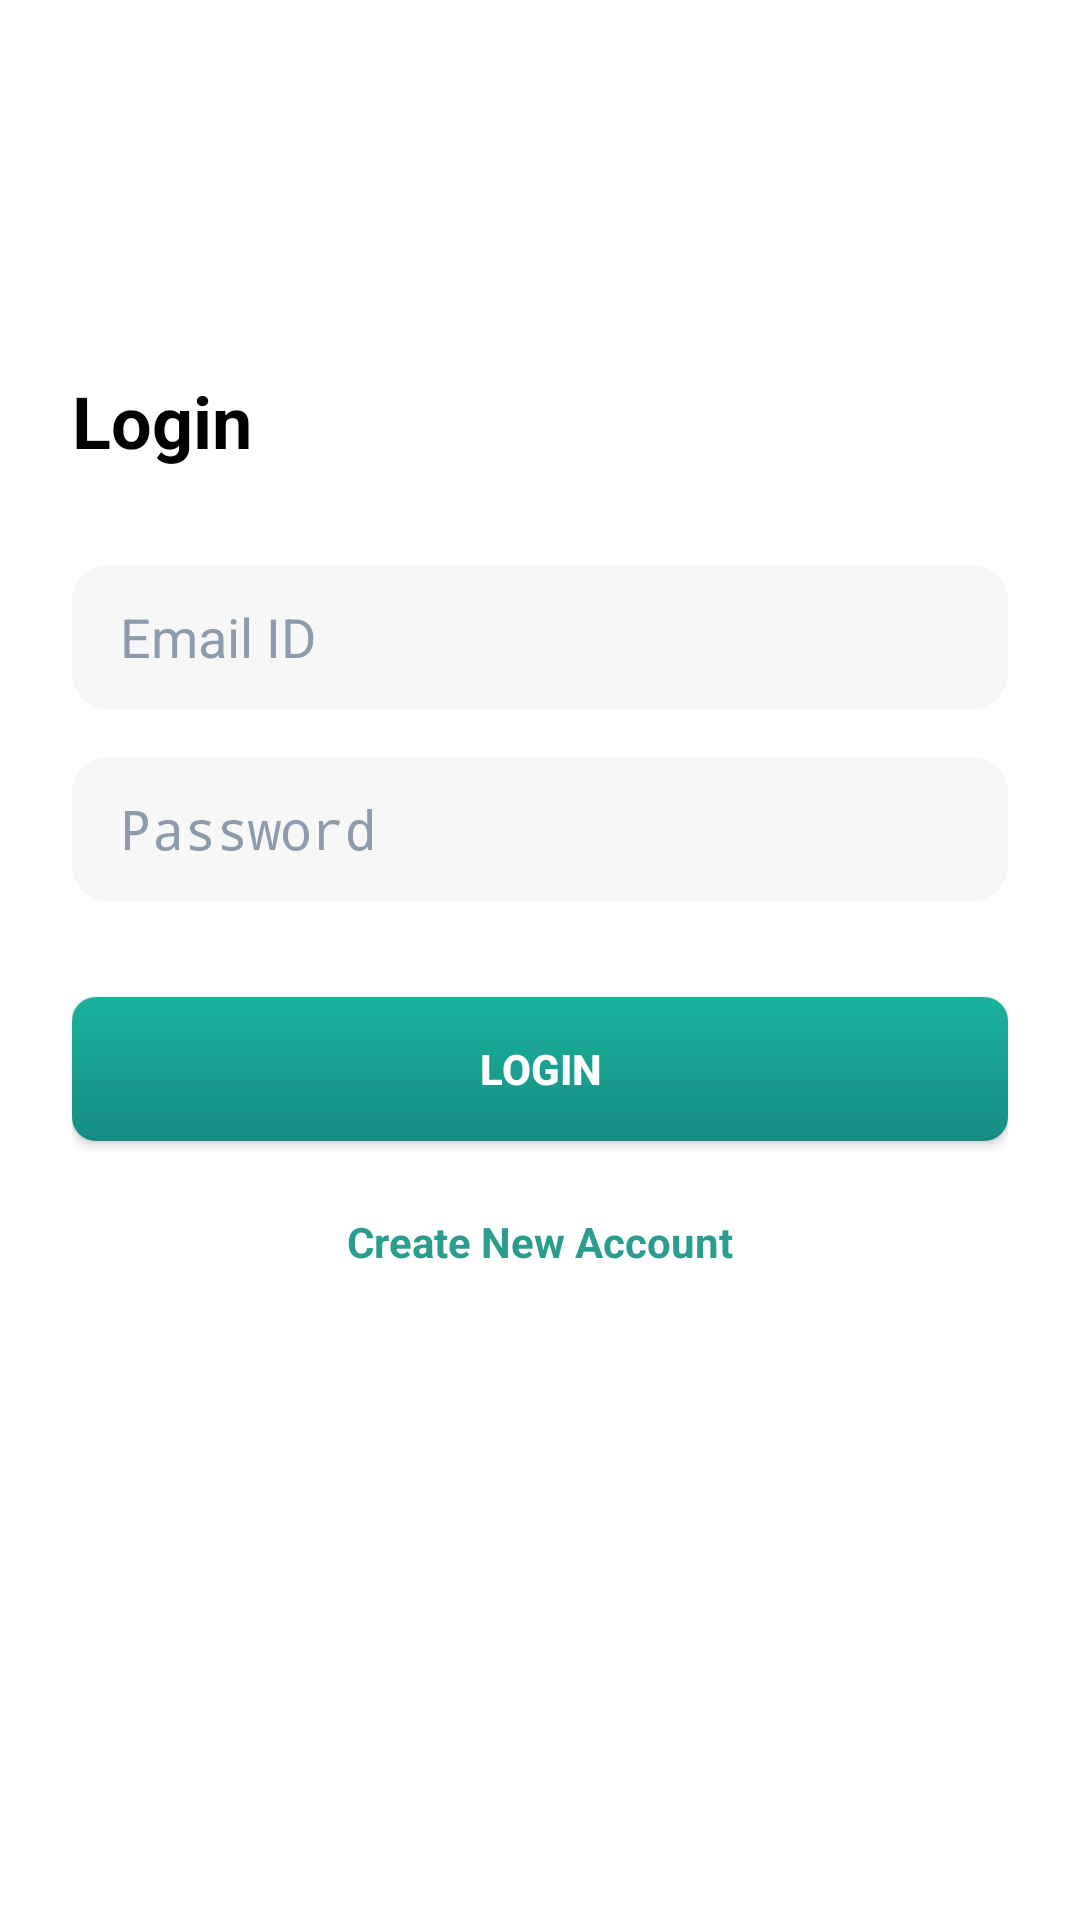

Layout XML and referenced resources for this Android screen:
<!-- AndroidManifest.xml: activity theme Theme.AppCompat.Light.NoActionBar -->
<!-- res/layout/activity_login.xml -->
<?xml version="1.0" encoding="utf-8"?>
<LinearLayout xmlns:android="http://schemas.android.com/apk/res/android"
    xmlns:app="http://schemas.android.com/apk/res-auto"
    android:layout_width="match_parent"
    android:layout_height="match_parent"
    android:background="@android:color/white"
    android:orientation="vertical"
    android:padding="24dp">

    
    <TextView
        android:id="@+id/tvLoginTitle"
        android:layout_width="wrap_content"
        android:layout_height="wrap_content"
        android:text="Login"
        android:textStyle="bold"
        android:textSize="24sp"
        android:textColor="#000000"
        android:layout_marginTop="100dp"
        android:layout_marginBottom="32dp"
        />

    
    <EditText
        android:id="@+id/etEmail"
        android:layout_width="match_parent"
        android:layout_height="48dp"
        android:background="@drawable/edittext_bg"
        android:hint="Email ID"
        android:paddingHorizontal="16dp"
        android:textColorHint="#8D9BAC"
        android:textColor="#000000"
        android:inputType="textEmailAddress" />

    
    <EditText
        android:id="@+id/etPassword"
        android:layout_width="match_parent"
        android:layout_height="48dp"
        android:layout_marginTop="16dp"
        android:background="@drawable/edittext_bg"
        android:hint="Password"
        android:paddingHorizontal="16dp"
        android:textColorHint="#8D9BAC"
        android:textColor="#000000"
        android:inputType="textPassword" />



    
    <androidx.appcompat.widget.AppCompatButton
        android:id="@+id/btnLogin"
        android:layout_width="match_parent"
        android:layout_height="48dp"
        android:layout_marginTop="32dp"
        android:background="@drawable/gradient_button_bg"
        android:text="Login"
        android:textColor="#FFFFFF"
        android:textStyle="bold"
        android:padding="12dp"/>


    
    <TextView
        android:id="@+id/tvCreateAccount"
        android:layout_width="wrap_content"
        android:layout_height="wrap_content"
        android:text="Create New Account"
        android:textColor="#2A9D8F"
        android:textSize="14sp"
        android:textStyle="bold"
        android:layout_gravity="center"
        android:layout_marginTop="24dp"/>
</LinearLayout>
<!-- resources referenced by this layout -->
<resources>
  <!-- drawable edittext_bg (drawable) -->
  <shape xmlns:android="http://schemas.android.com/apk/res/android" android:shape="rectangle">
      <solid android:color="#F8F7F7" />
      <corners android:radius="12dp"/>
  </shape>
  <!-- drawable gradient_button_bg (drawable) -->
  <?xml version="1.0" encoding="utf-8"?>
  <shape xmlns:android="http://schemas.android.com/apk/res/android"
      android:shape="rectangle">
  
      <gradient
          android:angle="270"
          android:startColor="#1AB29E"
          android:endColor="#168C82"
          android:type="linear" />
  
      <corners android:radius="8dp" />
  </shape>
</resources>
